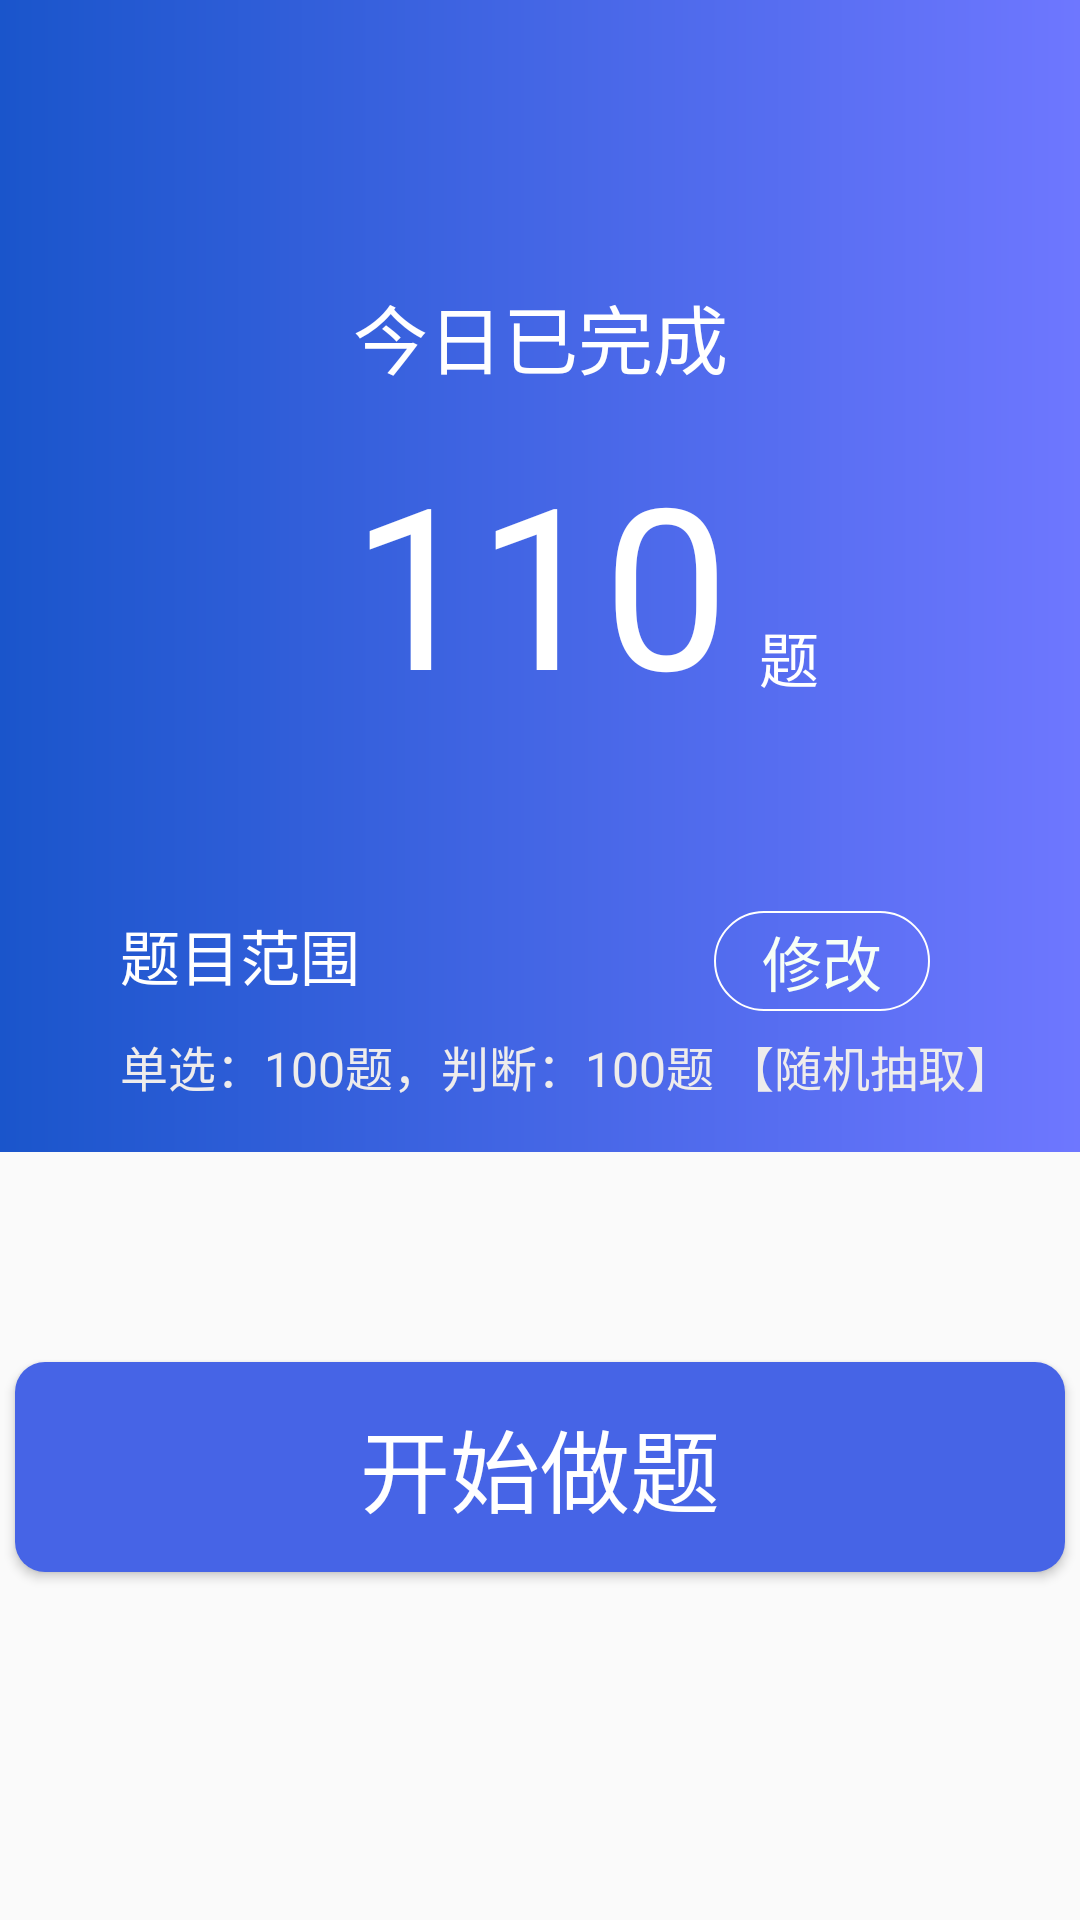

The Android layout XML behind this screen, and the referenced resources:
<!-- AndroidManifest.xml: application theme AppTheme -->
<!-- res/layout/fragment_home.xml -->
<?xml version="1.0" encoding="utf-8"?>
<androidx.constraintlayout.widget.ConstraintLayout xmlns:android="http://schemas.android.com/apk/res/android"
    android:layout_width="match_parent"
    android:layout_height="match_parent"
    xmlns:app="http://schemas.android.com/apk/res-auto">

    <include
        android:id="@+id/include"
        layout="@layout/title_bar" />

    <androidx.constraintlayout.widget.ConstraintLayout
        android:id="@+id/cl_center"
        android:layout_width="match_parent"
        android:layout_height="300dp"
        android:background="@drawable/question_cons_bg"
        app:layout_constraintTop_toBottomOf="@+id/include">


        <TextView
            android:id="@+id/tv_today_have_done"
            android:layout_width="wrap_content"
            android:layout_height="wrap_content"
            android:text="今日已完成"
            android:textColor="#ffffff"
            android:layout_marginTop="10dp"
            android:textSize="25dp"
            app:layout_constraintLeft_toLeftOf="parent"
            app:layout_constraintRight_toRightOf="parent"
            app:layout_constraintTop_toTopOf="parent"

            />

        <TextView
            android:id="@+id/tv_question_finish_num"
            android:layout_width="wrap_content"
            android:layout_height="wrap_content"
            android:text="110"
            android:textColor="#ffffff"
            android:textSize="75dp"
            android:layout_marginTop="60dp"
            app:layout_constraintLeft_toLeftOf="parent"
            app:layout_constraintRight_toRightOf="parent"
            app:layout_constraintTop_toTopOf="parent" />

        <TextView
            android:layout_width="wrap_content"
            android:layout_height="wrap_content"
            android:layout_marginBottom="10dp"
            android:text="题"
            android:layout_marginLeft="10dp"
            android:textColor="#ffffff"
            android:textSize="20dp"
            app:layout_constraintBottom_toBottomOf="@+id/tv_question_finish_num"
            app:layout_constraintLeft_toRightOf="@+id/tv_question_finish_num" />


        <TextView
            android:id="@+id/tv_question_ground"
            android:layout_width="wrap_content"
            android:layout_height="wrap_content"
            android:text="题目范围"
            android:textColor="#ffffff"
            app:layout_constraintLeft_toLeftOf="parent"
            app:layout_constraintTop_toBottomOf="@+id/tv_question_finish_num"
            android:layout_marginTop="60dp"
            android:layout_marginLeft="40dp"
            android:textSize="20dp"
            />

        <TextView
            android:id="@+id/tv_select"
            android:layout_width="wrap_content"
            android:layout_height="wrap_content"
            android:text="单选：100题，判断：100题 【随机抽取】"
            android:textColor="#EEECEC"
            app:layout_constraintLeft_toLeftOf="parent"
            app:layout_constraintTop_toBottomOf="@+id/tv_question_finish_num"
            android:layout_marginTop="100dp"
            android:layout_marginLeft="40dp"
            android:textSize="16dp"
            />
        <TextView
            android:id="@+id/tv_question_edit"
            app:layout_constraintTop_toTopOf="@+id/tv_question_ground"
            android:layout_width="wrap_content"
            android:layout_height="wrap_content"
            app:layout_constraintRight_toRightOf="parent"
            android:layout_marginRight="50dp"
            android:background="@drawable/question_edit_shape"
            android:text="修改"
            android:textColor="#F7FFF7"
            android:textSize="20dp"/>
    </androidx.constraintlayout.widget.ConstraintLayout>

    <Button
        android:id="@+id/btn_do_question"
        android:layout_width="350dp"
        android:layout_height="70dp"
        app:layout_constraintTop_toBottomOf="@+id/cl_center"
        app:layout_constraintLeft_toLeftOf="parent"
        app:layout_constraintRight_toRightOf="parent"
        android:layout_marginTop="70dp"
        android:background="@drawable/btn_do_question_bg"
        android:textColor="#ffffff"
        android:text="开始做题"
        android:textSize="30dp"/>

</androidx.constraintlayout.widget.ConstraintLayout>
<!-- res/layout/title_bar.xml (included above) -->
<?xml version="1.0" encoding="utf-8"?>
<androidx.constraintlayout.widget.ConstraintLayout xmlns:android="http://schemas.android.com/apk/res/android"
    xmlns:app="http://schemas.android.com/apk/res-auto"
    android:id="@+id/cl_title_bar"
    android:layout_width="match_parent"
    android:layout_height="84dp"
    android:background="@drawable/title_bar_bg">

    <ImageView
        android:id="@+id/iv_back"
        android:layout_width="25dp"
        android:layout_height="25dp"
        android:layout_marginLeft="20dp"
        android:layout_marginTop="10dp"
        app:layout_constraintBottom_toBottomOf="parent"
        app:layout_constraintLeft_toLeftOf="parent"
        app:layout_constraintTop_toTopOf="parent" />

    <TextView
        android:id="@+id/tv_title"
        android:layout_width="wrap_content"
        android:layout_height="wrap_content"
        android:layout_marginTop="34dp"
        android:text=""
        android:textColor="#fff"
        android:textSize="17sp"
        app:layout_constraintLeft_toLeftOf="parent"
        app:layout_constraintRight_toRightOf="parent"
        app:layout_constraintTop_toTopOf="parent" />

    <ImageView
        android:id="@+id/iv_right"
        android:layout_width="25dp"
        android:layout_height="25dp"
        android:layout_marginTop="10dp"
        android:layout_marginRight="11dp"
        app:layout_constraintBottom_toBottomOf="parent"
        app:layout_constraintRight_toRightOf="parent"
        app:layout_constraintTop_toTopOf="parent" />
</androidx.constraintlayout.widget.ConstraintLayout>
<!-- resources referenced by this layout -->
<resources>
  <!-- drawable btn_do_question_bg (drawable) -->
  <?xml version="1.0" encoding="utf-8"?>
  <shape
      xmlns:android="http://schemas.android.com/apk/res/android"
      android:shape="rectangle">
      
      <gradient android:startColor="#4664E6"
          android:endColor="#4664E6"
          android:angle="180"/>
      <corners android:radius="10dp"/>
  </shape>
  <!-- drawable question_cons_bg (drawable) -->
  <?xml version="1.0" encoding="utf-8"?>
  <shape
      xmlns:android="http://schemas.android.com/apk/res/android"
      android:shape="rectangle">
      
      <gradient android:startColor="#6E77FF"
          android:endColor="#1A55CB"
          android:angle="180"/>
      
  </shape>
  <!-- drawable question_edit_shape (drawable) -->
  <?xml version="1.0" encoding="utf-8"?>
  <shape xmlns:android="http://schemas.android.com/apk/res/android">
  
      
  
      
      <stroke
          android:width="0.7dp"
          android:color="#ffffff"/>
      
      <corners android:radius="20dp"/>
      
      <padding
          android:top="2dp"
          android:bottom="2dp"
          android:left="16dp"
          android:right="16dp"/>
  
  </shape>
  <!-- drawable title_bar_bg (drawable) -->
  <?xml version="1.0" encoding="utf-8"?>
  <shape
      xmlns:android="http://schemas.android.com/apk/res/android"
      android:shape="rectangle">
      
      <gradient android:startColor="#6E77FF"
          android:endColor="#1A55CB"
          android:angle="180"/>
  </shape>
  <style name="AppTheme" parent="Theme.AppCompat.Light.NoActionBar">
          
          <item name="colorPrimary">@color/colorPrimary</item>
          <item name="colorPrimaryDark">@color/colorPrimaryDark</item>
          <item name="colorAccent">@color/colorAccent</item>
      </style>
  <color name="colorPrimary">#1A55CB</color>
  <color name="colorPrimaryDark">#1A55CB</color>
  <color name="colorAccent">#D81B60</color>
</resources>
